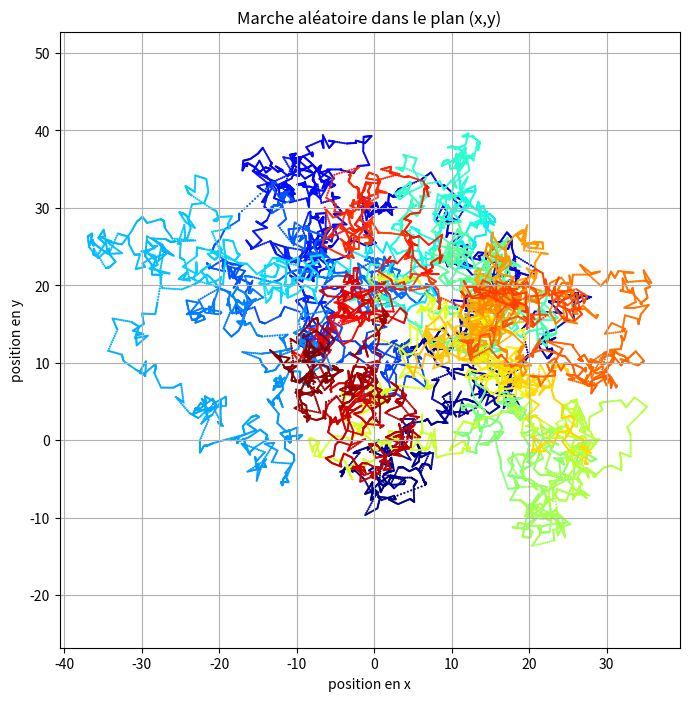

Here is the Python script that generated this plot:
import numpy as np
import matplotlib.pyplot as plt
n = 5000
x = np.cumsum(np.random.randn(n))
y = np.cumsum(np.random.randn(n))
k = 10
x2 = np.interp(np.arange(n * k), np.arange(n) * k, x)
y2 = np.interp(np.arange(n * k), np.arange(n) * k, y)
fig, ax = plt.subplots(1, 1, figsize=(8, 8))
ax.scatter(x2, y2, c=range(n * k), linewidths=0.5, 
           marker='o', s=1,cmap=plt.cm.jet,)
ax.axis('equal')
plt.title('Marche aléatoire dans le plan (x,y)')
plt.grid()
plt.xlabel('position en x')
plt.ylabel('position en y')
plt.show()
